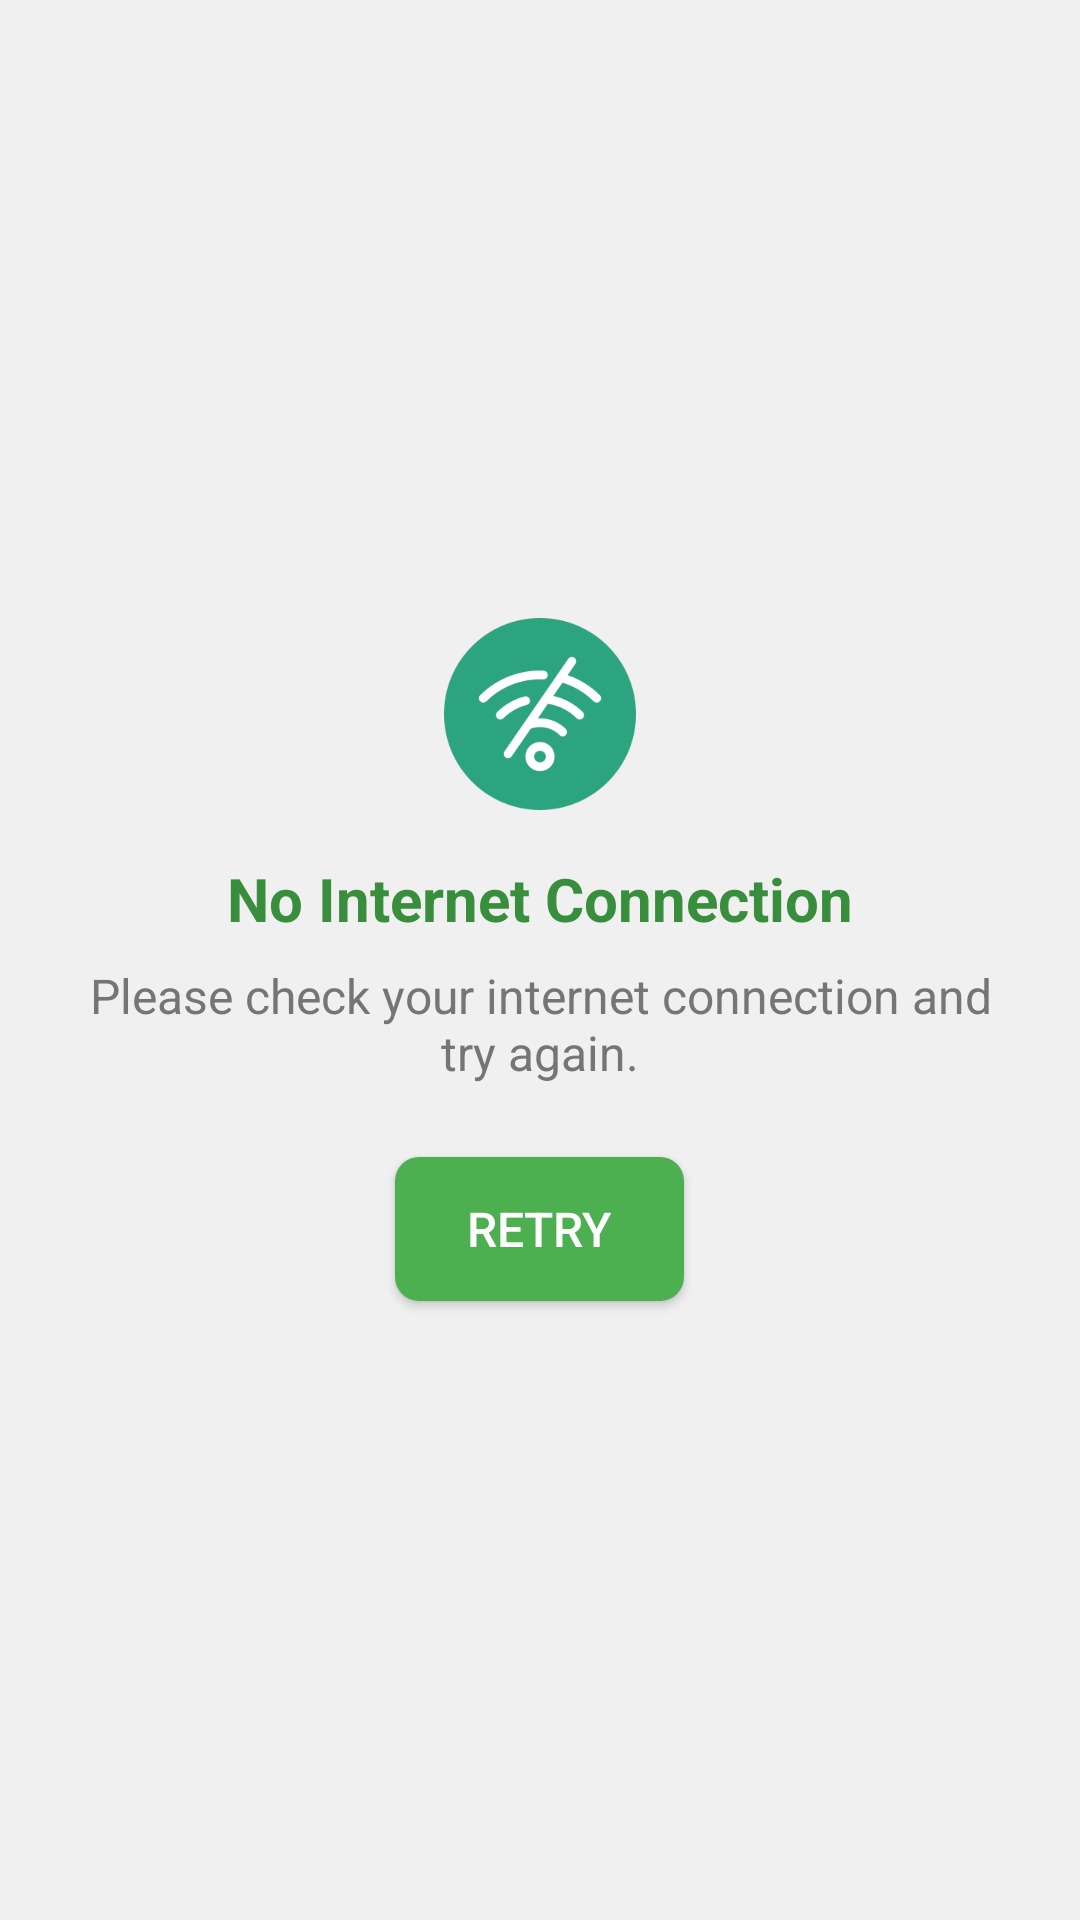

Write the Android layout XML for this screen, with the resource values it uses.
<!-- AndroidManifest.xml: application theme Theme.Labor_Management_App -->
<!-- res/layout/custom_no_internet_dialog.xml -->
<?xml version="1.0" encoding="utf-8"?>
<LinearLayout xmlns:android="http://schemas.android.com/apk/res/android"
    android:layout_width="match_parent"
    android:layout_height="wrap_content"
    android:orientation="vertical"
    android:padding="24dp"
    android:background="#F0F0F0"
    android:gravity="center">

    
    <ImageView
        android:id="@+id/dialog_icon"
        android:layout_width="64dp"
        android:layout_height="64dp"
        android:src="@drawable/ic_no_internet"
        android:contentDescription="@string/no_internet_icon"
        android:layout_marginBottom="16dp"/>

    
    <TextView
        android:id="@+id/dialog_title"
        android:layout_width="wrap_content"
        android:layout_height="wrap_content"
        android:text="No Internet Connection"
        android:textColor="@color/lb_app_dark_green"
        android:textSize="20sp"
        android:textStyle="bold"
        android:gravity="center"
        android:layout_marginBottom="8dp"/>

    
    <TextView
        android:id="@+id/dialog_message"
        android:layout_width="wrap_content"
        android:layout_height="wrap_content"
        android:text="Please check your internet connection and try again."
        android:textColor="@color/lb_app_gray"
        android:textSize="16sp"
        android:gravity="center"
        android:layout_marginBottom="24dp"/>

    
    <Button
        android:id="@+id/dialog_retry_button"
        android:layout_width="wrap_content"
        android:layout_height="wrap_content"
        android:text="Retry"
        android:background="@drawable/lb_app_button_no_int"
        android:textColor="@color/white"
        android:textSize="16sp"
        android:paddingHorizontal="24dp"
        android:paddingVertical="12dp"
        android:gravity="center"/>

</LinearLayout>
<!-- resources referenced by this layout -->
<resources>
  <color name="lb_app_dark_green">#388E3C</color>
  <color name="lb_app_gray">#757575</color>
  <color name="white">#FFFFFFFF</color>
  <!-- drawable ic_no_internet: png bitmap (drawable, 14626 bytes) -->
  <!-- drawable lb_app_button_no_int (drawable) -->
  <?xml version="1.0" encoding="utf-8"?>
  <shape xmlns:android="http://schemas.android.com/apk/res/android">
      <solid android:color="@color/lb_app_primary_green"/>
      <corners android:radius="8dp"/>
  </shape>
  <string name="no_internet_icon" />
  <style name="Theme.Labor_Management_App" parent="Base.Theme.Labor_Management_App" />
  <color name="lb_app_primary_green">#4CAF50</color>
  <style name="Base.Theme.Labor_Management_App" parent="Theme.Material3.DayNight.NoActionBar">
          
          
      </style>
</resources>
